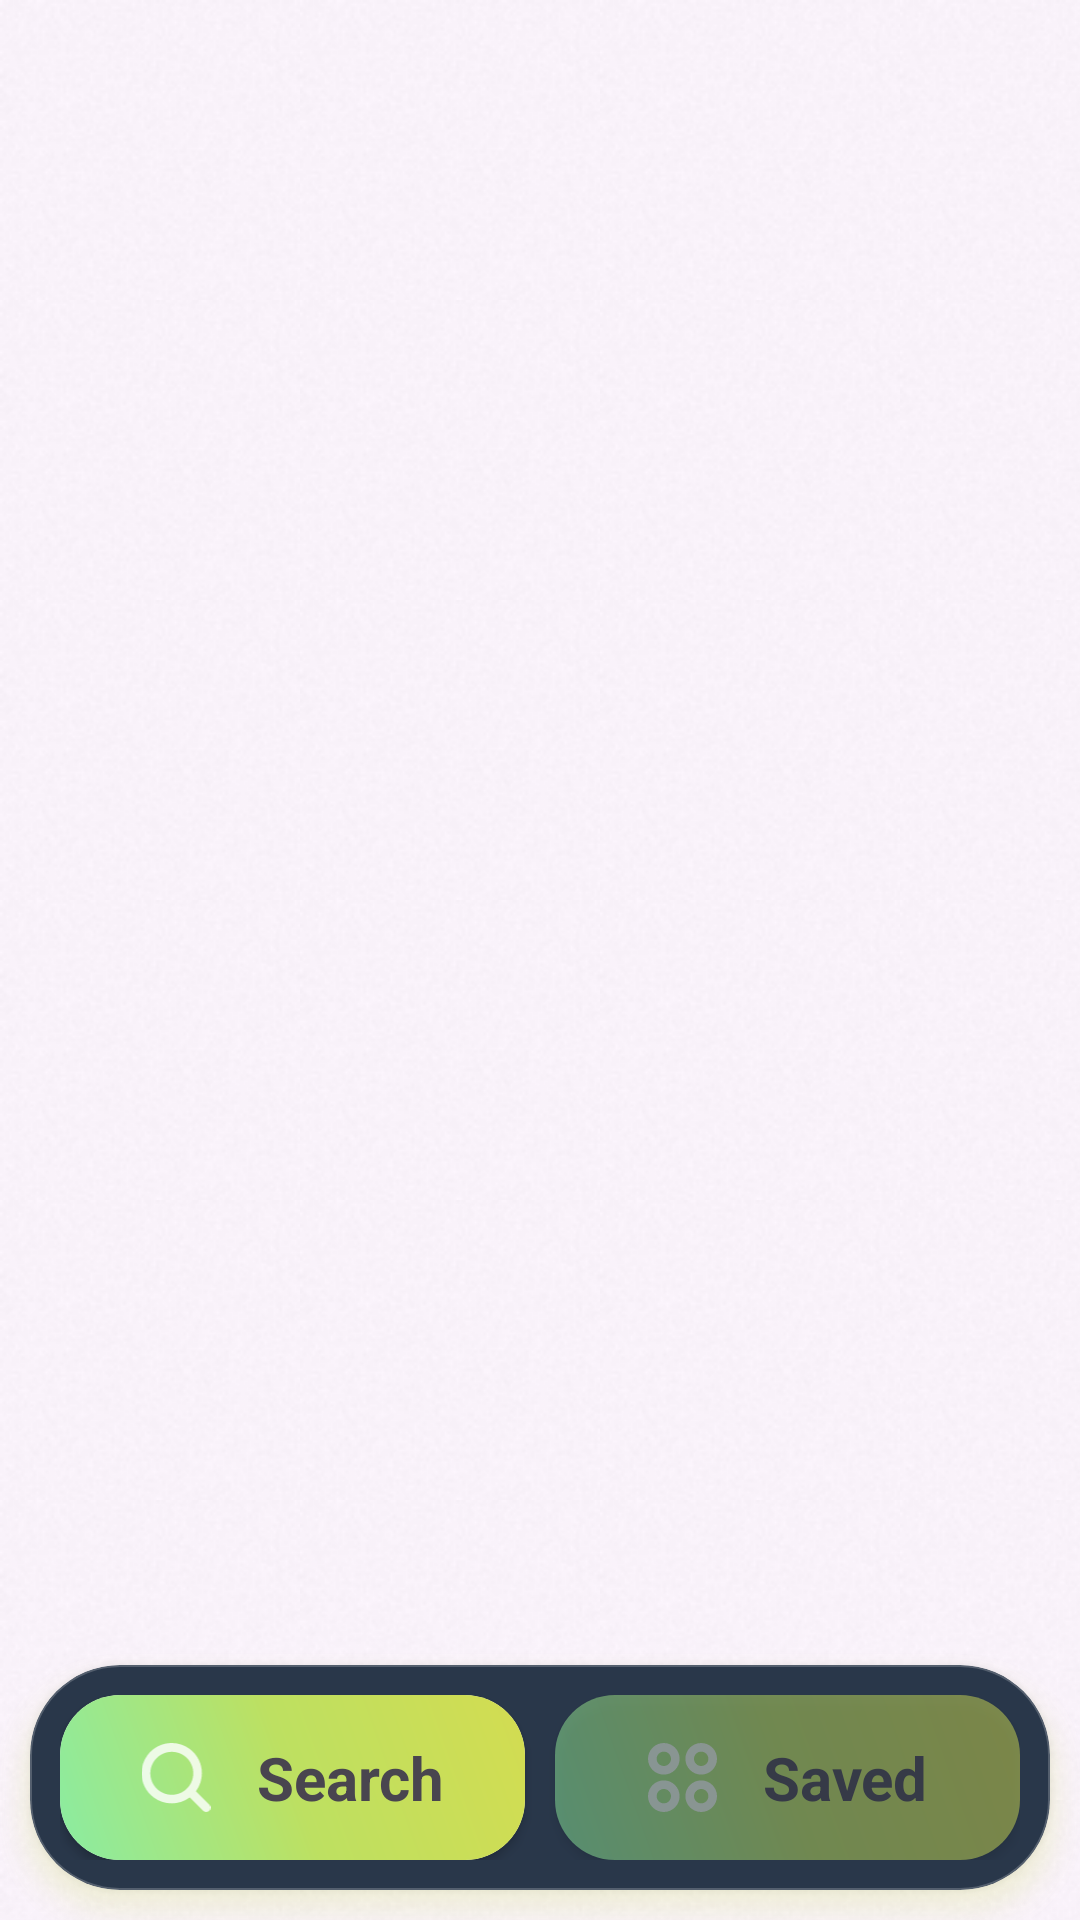

This screen was rendered from an Android layout file. Write that file and the resources it references.
<!-- AndroidManifest.xml: application theme Theme.Searrrch -->
<!-- res/layout/activity_main.xml -->
<?xml version="1.0" encoding="utf-8"?>
<androidx.constraintlayout.widget.ConstraintLayout xmlns:android="http://schemas.android.com/apk/res/android"
    xmlns:app="http://schemas.android.com/apk/res-auto"
    xmlns:tools="http://schemas.android.com/tools"
    android:layout_width="match_parent"
    android:layout_height="match_parent"
    android:background="@drawable/apply_noisy_texture"
    tools:context=".MainActivity">

    
    <View
        android:id="@+id/status_bar"
        android:layout_width="match_parent"
        android:layout_height="1dp"
        app:layout_constraintTop_toTopOf="parent" />

    
    <FrameLayout
        android:id="@+id/fl_main"
        android:layout_width="match_parent"
        android:layout_height="0dp"
        android:layout_marginBottom="10dp"
        app:layout_constraintBottom_toTopOf="@id/cv_main"
        app:layout_constraintTop_toBottomOf="@id/status_bar" />

    <Button
        android:layout_width="wrap_content"
        android:layout_height="wrap_content"
        android:background="@color/black"
        android:text="레이아웃 밀림 테스트"
        android:visibility="gone"
        app:layout_constraintEnd_toEndOf="parent"
        app:layout_constraintStart_toStartOf="parent"
        app:layout_constraintTop_toTopOf="@id/fl_main" />

    
    <com.google.android.material.card.MaterialCardView
        android:id="@+id/cv_main"
        android:layout_width="match_parent"
        android:layout_height="75dp"
        android:layout_marginHorizontal="10dp"
        android:layout_marginBottom="10dp"
        android:outlineSpotShadowColor="#C5DC40"
        app:cardBackgroundColor="#29374A"
        app:cardCornerRadius="30dp"
        app:cardElevation="5dp"
        app:layout_constraintBottom_toBottomOf="parent"
        app:strokeColor="#33FFFFFF"
        app:strokeWidth="0.5dp">

        
        <androidx.constraintlayout.widget.ConstraintLayout
            android:layout_width="match_parent"
            android:layout_height="match_parent"
            android:foreground="@drawable/apply_noisy_texture"
            android:padding="10dp">

            
            <androidx.cardview.widget.CardView
                android:id="@+id/cv_btn_frag1"
                android:layout_width="0dp"
                android:layout_height="0dp"
                android:layout_marginEnd="5dp"
                app:cardCornerRadius="20dp"
                app:layout_constraintBottom_toBottomOf="parent"
                app:layout_constraintEnd_toStartOf="@id/cv_btn_frag2"
                app:layout_constraintStart_toStartOf="parent"
                app:layout_constraintTop_toTopOf="parent">

                <ImageView
                    android:layout_width="match_parent"
                    android:layout_height="match_parent"
                    android:src="@drawable/apply_gradient_green" />

                <LinearLayout
                    android:layout_width="wrap_content"
                    android:layout_height="wrap_content"
                    android:layout_gravity="center"
                    android:orientation="horizontal">

                    <ImageView
                        android:layout_width="match_parent"
                        android:layout_height="23dp"
                        android:layout_marginTop="2dp"
                        android:layout_marginEnd="15dp"
                        android:src="@drawable/ic_search" />

                    <TextView
                        android:layout_width="wrap_content"
                        android:layout_height="wrap_content"
                        android:text="Search"
                        android:textSize="20sp"
                        android:textStyle="bold" />
                </LinearLayout>
            </androidx.cardview.widget.CardView>


            
            <androidx.cardview.widget.CardView
                android:id="@+id/cv_btn_frag2"
                android:layout_width="0dp"
                android:layout_height="0dp"
                android:layout_marginStart="5dp"
                android:alpha="0.5"
                app:cardCornerRadius="20dp"
                app:layout_constraintBottom_toBottomOf="parent"
                app:layout_constraintEnd_toEndOf="parent"
                app:layout_constraintStart_toEndOf="@id/cv_btn_frag1"
                app:layout_constraintTop_toTopOf="parent">

                <ImageView
                    android:layout_width="match_parent"
                    android:layout_height="match_parent"
                    android:src="@drawable/apply_gradient_green" />

                <LinearLayout
                    android:layout_width="wrap_content"
                    android:layout_height="wrap_content"
                    android:layout_gravity="center"
                    android:orientation="horizontal">

                    <ImageView
                        android:layout_width="match_parent"
                        android:layout_height="23dp"
                        android:layout_marginTop="2dp"
                        android:layout_marginEnd="15dp"
                        android:src="@drawable/ic_saved" />

                    <TextView
                        android:layout_width="wrap_content"
                        android:layout_height="wrap_content"
                        android:text="Saved"
                        android:textSize="20sp"
                        android:textStyle="bold" />
                </LinearLayout>
            </androidx.cardview.widget.CardView>
        </androidx.constraintlayout.widget.ConstraintLayout>
    </com.google.android.material.card.MaterialCardView>


</androidx.constraintlayout.widget.ConstraintLayout>
<!-- resources referenced by this layout -->
<resources>
  <!-- drawable apply_gradient_green (drawable) -->
  <?xml version="1.0" encoding="utf-8"?>
  <shape xmlns:android="http://schemas.android.com/apk/res/android">
      <gradient
          android:type="linear"
      android:startColor="#8AECA2"
      android:centerColor="#BDE061"
      android:endColor="#D3DC51"
      android:angle="45"/>
      
  </shape>
  <!-- drawable apply_noisy_texture (drawable) -->
  <?xml version="1.0" encoding="utf-8"?>
  <layer-list xmlns:android="http://schemas.android.com/apk/res/android">
      
      <item>
          <bitmap
              android:src="@drawable/noisy_texture"
              android:tileMode="repeat" />
      </item>
  
      
      <item>
          <shape>
              <solid android:color="@android:color/transparent"/> 
              <corners
                  android:topLeftRadius="20dp"
                  android:topRightRadius="20dp"/>
          </shape>
      </item>
  </layer-list>
  <!-- drawable ic_saved (drawable-anydpi) -->
  <vector xmlns:android="http://schemas.android.com/apk/res/android"
      android:width="24dp"
      android:height="24dp"
      android:viewportWidth="512"
      android:viewportHeight="512"
      android:tint="#FFFFFF"
      android:alpha="0.8">
    <path
        android:fillColor="#FF000000"
        android:pathData="M117.33,234.67C52.53,234.67 0,182.13 0,117.33S52.53,0 117.33,0s117.33,52.53 117.33,117.33C234.6,182.11 182.11,234.6 117.33,234.67zM117.33,64C87.88,64 64,87.88 64,117.33s23.88,53.33 53.33,53.33s53.33,-23.88 53.33,-53.33S146.79,64 117.33,64z"/>
    <path
        android:fillColor="#FF000000"
        android:pathData="M394.67,234.67c-64.8,0 -117.33,-52.53 -117.33,-117.33S329.86,0 394.67,0S512,52.53 512,117.33C511.93,182.11 459.44,234.6 394.67,234.67zM394.67,64c-29.45,0 -53.33,23.88 -53.33,53.33s23.88,53.33 53.33,53.33S448,146.79 448,117.33S424.12,64 394.67,64z"/>
    <path
        android:fillColor="#FF000000"
        android:pathData="M117.33,512C52.53,512 0,459.47 0,394.67s52.53,-117.33 117.33,-117.33s117.33,52.53 117.33,117.33C234.6,459.44 182.11,511.93 117.33,512zM117.33,341.33C87.88,341.33 64,365.21 64,394.67S87.88,448 117.33,448s53.33,-23.88 53.33,-53.33S146.79,341.33 117.33,341.33z"/>
    <path
        android:fillColor="#FF000000"
        android:pathData="M394.67,512c-64.8,0 -117.33,-52.53 -117.33,-117.33s52.53,-117.33 117.33,-117.33S512,329.86 512,394.67C511.93,459.44 459.44,511.93 394.67,512zM394.67,341.33c-29.45,0 -53.33,23.88 -53.33,53.33S365.21,448 394.67,448S448,424.12 448,394.67S424.12,341.33 394.67,341.33z"/>
  </vector>
  <!-- drawable ic_search (drawable-anydpi) -->
  <vector xmlns:android="http://schemas.android.com/apk/res/android"
      android:width="24dp"
      android:height="24dp"
      android:viewportWidth="513.75"
      android:viewportHeight="513.75"
      android:tint="#FFFFFF"
      android:alpha="0.8">
    <path
        android:fillColor="#FF000000"
        android:pathData="M504.35,459.06l-99.43,-99.48c74.4,-99.43 54.12,-240.34 -45.31,-314.75S119.26,-9.28 44.86,90.15S-9.26,330.49 90.17,404.9c79.87,59.77 189.57,59.77 269.43,0l99.48,99.48c12.5,12.5 32.77,12.5 45.27,0c12.5,-12.5 12.5,-32.77 0,-45.27L504.35,459.06zM225.72,385.7c-88.37,0 -160,-71.63 -160,-160s71.63,-160 160,-160s160,71.63 160,160C385.62,314.02 314.04,385.6 225.72,385.7z"/>
  </vector>
  <style name="Theme.Searrrch" parent="Base.Theme.Searrrch" />
  <!-- drawable noisy_texture: png bitmap (drawable, 11155 bytes) -->
  <style name="Base.Theme.Searrrch" parent="Theme.Material3.DayNight.NoActionBar">
          
          <item name="colorPrimary">#0E2724</item>
          <item name="android:windowLightStatusBar">false</item>
      </style>
  <!-- not gathered from this repository: default colours our renderer supplied (Android Studio template values) -->
  <color name="black">#FF000000</color>
</resources>
